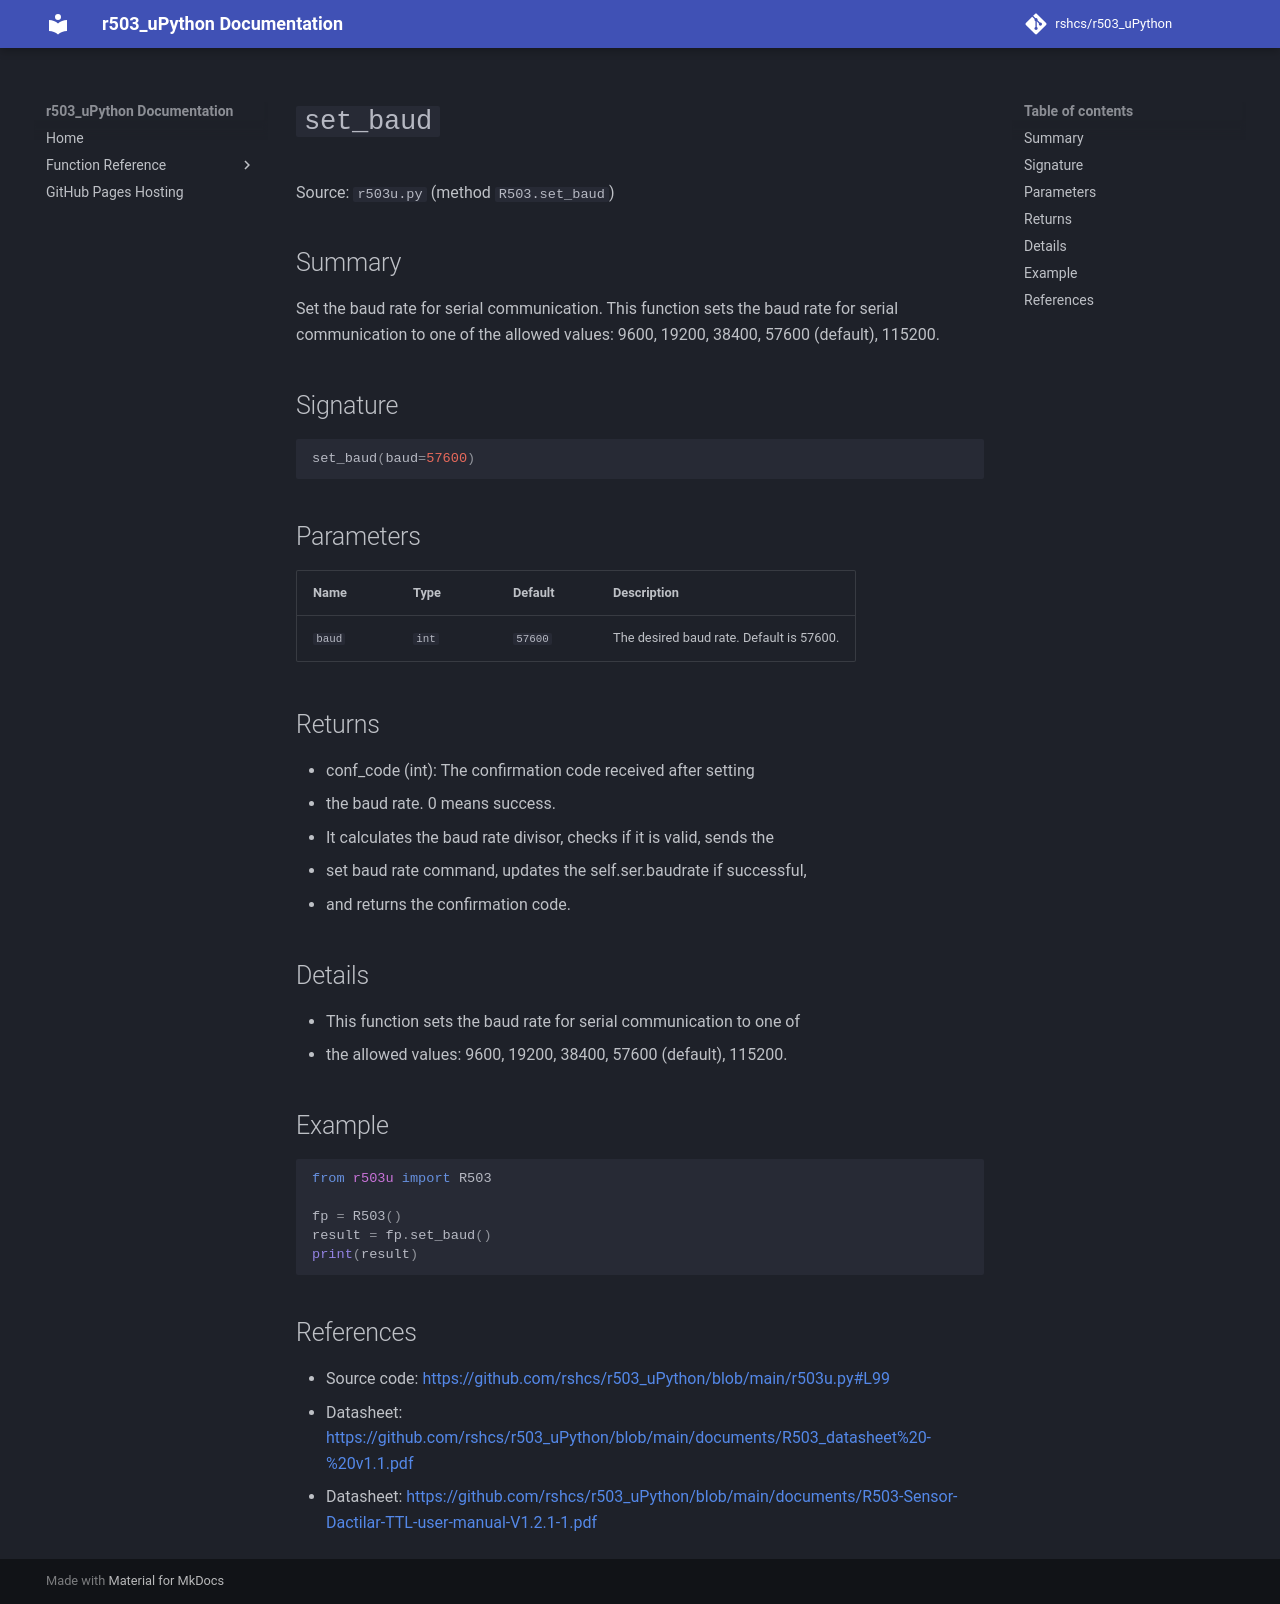

repository: rshcs/r503_uPython · page: functions/set_baud/index.html · generator: mkdocs

# `set_baud`

Source: `r503u.py` (method `R503.set_baud`)

## Summary

Set the baud rate for serial communication. This function sets the baud rate for serial communication to one of the allowed values: 9600, 19200, 38400, 57600 (default), 115200.

## Signature

```py
set_baud(baud=57600)
```

## Parameters

| Name | Type | Default | Description |
| --- | --- | --- | --- |
| `baud` | `int` | `57600` | The desired baud rate. Default is 57600. |

## Returns

- conf_code (int): The confirmation code received after setting
- the baud rate. 0 means success.
- It calculates the baud rate divisor, checks if it is valid, sends the
- set baud rate command, updates the self.ser.baudrate if successful,
- and returns the confirmation code.

## Details

- This function sets the baud rate for serial communication to one of
- the allowed values: 9600, 19200, 38400, 57600 (default), 115200.

## Example

```py
from r503u import R503

fp = R503()
result = fp.set_baud()
print(result)
```

## References

- Source code: [https://github.com/rshcs/r503_uPython/blob/main/r503u.py#L99](https://github.com/rshcs/r503_uPython/blob/main/r503u.py#L99)
- Datasheet: [https://github.com/rshcs/r503_uPython/blob/main/documents/R503_datasheet%20-%20v1.1.pdf](https://github.com/rshcs/r503_uPython/blob/main/documents/R503_datasheet%20-%20v1.1.pdf)
- Datasheet: [https://github.com/rshcs/r503_uPython/blob/main/documents/R503-Sensor-Dactilar-TTL-user-manual-V1.2.1-1.pdf](https://github.com/rshcs/r503_uPython/blob/main/documents/R503-Sensor-Dactilar-TTL-user-manual-V1.2.1-1.pdf)
